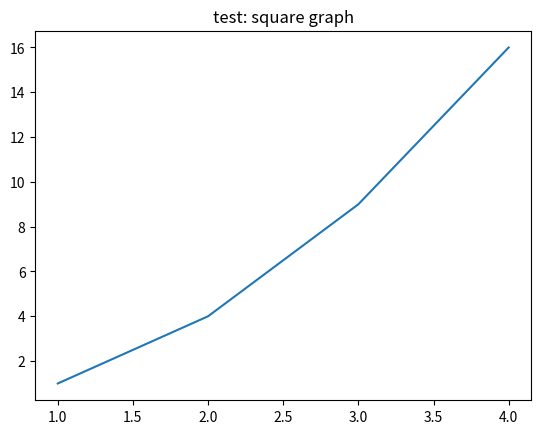
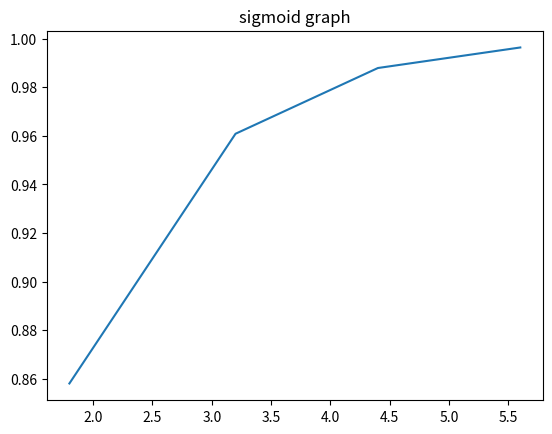
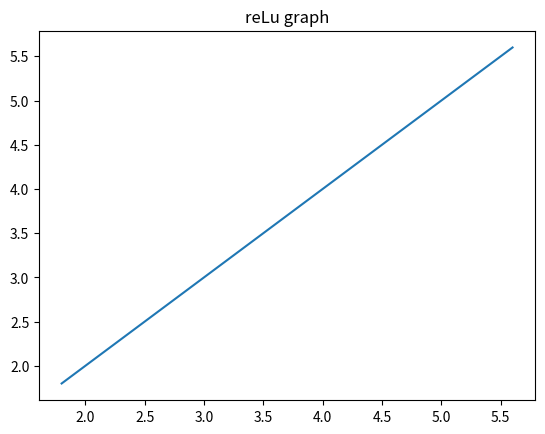
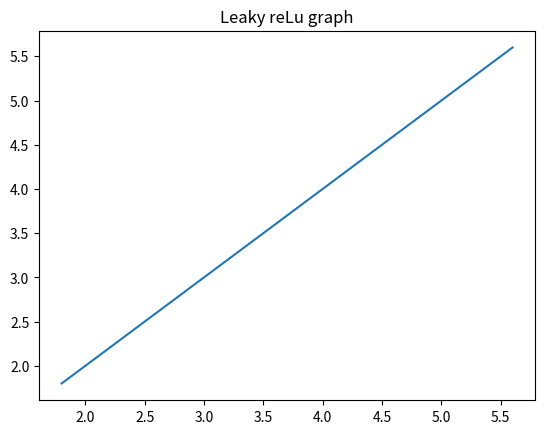
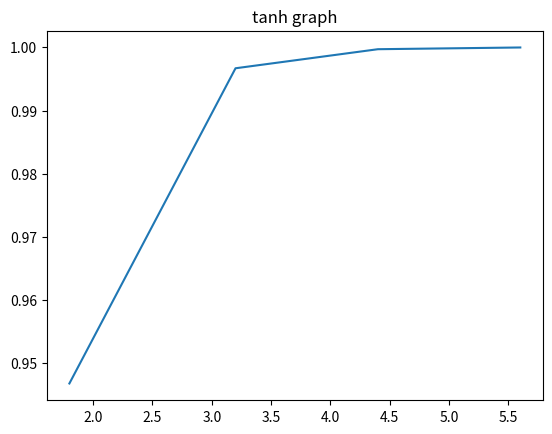
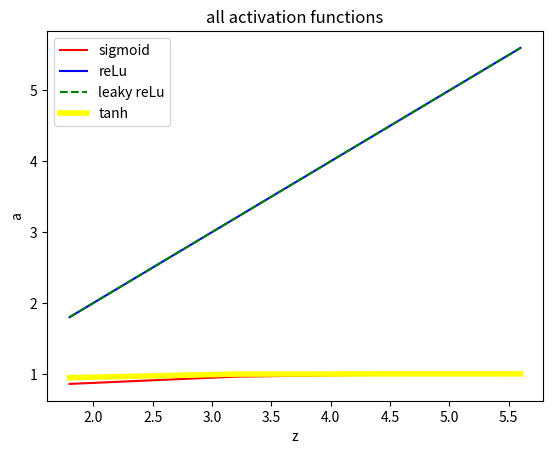

Write Python code to recreate these figures, in order.
# -*- coding: utf-8 -*-
"""neural_networks_basics_01.ipynb

Automatically generated by Colab.

Original file is located at
    https://colab.research.google.com/drive/1uMURKf4wwfgqewbwwRFtSxXltJ9c0zju

## Dataset
"""

print("hello world")

students = [ [2,7], [5,6], [8,5], [1,4] ]

target = [0, 1, 1, 0]

counter = 0
for student in students:
  counter+=1
  print(f"student {counter}= Study Hours: {student[0]}, Sleep Hours: {student[1]}")

"""## Neuron Formula"""

w1 = 0.5
w2 = 0.3
bias = 0.1

def neuron(x1, x2):
  z = w1*x1 + w2*x2 + bias
  return z;

neuron(2,7)

counter = 0
for student in students:
  counter += 1
  output = neuron(student[0], student[1])
  print(f"neuron value on student {counter}: {output}")

"""## Activation Functions

### 1. Sigmoid
"""

import math

def sigmoid(z):
  a = 1/(1 + math.exp(-z))
  return a

counter = 0
for student in students:
  counter += 1
  z = neuron(student[0], student[1])
  a = sigmoid(z)
  print(f"sigmoid applied student {counter}: {a}")

"""### 2. ReLu"""

def reLu(z):
  a = max(0, z)
  return a

counter = 0
for student in students:
  counter += 1
  z = neuron(student[0], student[1])
  a = reLu(z)
  print(f"reLu applied student {counter}: {a}")

"""### 3. Leaky ReLu"""

def leaky_reLu(z):
  if(z<0):
    a = 0.01*z;
  else:
    a = z;
  return a

counter = 0
for student in students:
  counter += 1
  z = neuron(student[0], student[1])
  a = leaky_reLu(z)
  print(f"leaky reLu applied student {counter}: {a}")

"""### 4. tanh

"""

import math

def tanh(z):
  a = ( math.exp(z) - math.exp(-z) ) / ( math.exp(z) + math.exp(-z) )
  return a

counter = 0
for student in students:
  counter += 1
  z = neuron(student[0], student[1])
  a = tanh(z)
  print(f"tanh applied student {counter}: {a}")

"""### 5. Softmax"""

import math
def softmax(z1, z2, z3, z4):
  a1 = math.exp(z1) / (math.exp(z1)+math.exp(z2)+math.exp(z3)+math.exp(z4))
  a2 = math.exp(z2) / (math.exp(z1)+math.exp(z2)+math.exp(z3)+math.exp(z4))
  a3 = math.exp(z3) / (math.exp(z1)+math.exp(z2)+math.exp(z3)+math.exp(z4))
  a4 = math.exp(z4) / (math.exp(z1)+math.exp(z2)+math.exp(z3)+math.exp(z4))
  return a1, a2, a3, a4

# Optimised solution 2
import math
def softmax(scores):
 exp_val = [math.exp(score) for score in scores] # 3.2 ---> [e^3.2, e^4.4, e^5.6, e^1.8]
 print(exp_val)
 final_val = [e / sum(exp_val) for e in exp_val]
 return final_val

"""### all students post activation function output values"""

output = []
z= []
for student in students:
  zi = neuron(student[0], student[1])
  z.append(zi)
  type1 = sigmoid(zi);
  type2 = reLu(zi);
  type3 = leaky_reLu(zi);
  type4 = tanh(zi);
  output.append([type1, type2, type3, type4])
# softmax does not apply on this example as we only need to predict pass or fail and not multiple output neurons needed
counter = 0
for output_data in output:
  counter += 1
  print(f"student {counter}: {output_data}")

"""## Graph Visualization"""

import matplotlib.pyplot as plt

import numpy as np

plt.plot([1,2,3,4],[1,4,9,16])  # x-axis: input, y-axis: output
plt.title("test: square graph")
plt.show()

z = []
for student in students:
  z.append( neuron(student[0], student[1]) )  # [z1, z2, z3, z4]
z.sort()
a_sigmoid = [sigmoid(i) for i in z]
a_reLu = [reLu(i) for i in z]
a_leaky_reLu = [leaky_reLu(i) for i in z]
a_tanh = [tanh(i) for i in z]

plt.plot(z,a_sigmoid)
plt.title("sigmoid graph")
plt.show()

plt.plot(z,a_reLu)
plt.title("reLu graph")
plt.show()

plt.plot(z,a_leaky_reLu)
plt.title("Leaky reLu graph")
plt.show()

plt.plot(z,a_tanh)
plt.title("tanh graph")
plt.show()

# Print all functions together in 1 graph
plt.plot(z,a_sigmoid, label="sigmoid", color="red")
plt.plot(z,a_reLu, label="reLu", color="blue")
plt.plot(z,a_leaky_reLu, label="leaky reLu", color="green", linestyle="--")
plt.plot(z,a_tanh, label="tanh", color="yellow", linewidth=4)

plt.legend(fontsize=10, loc="upper left")
plt.xlabel("z")
plt.ylabel("a")
plt.title("all activation functions")
plt.show()
